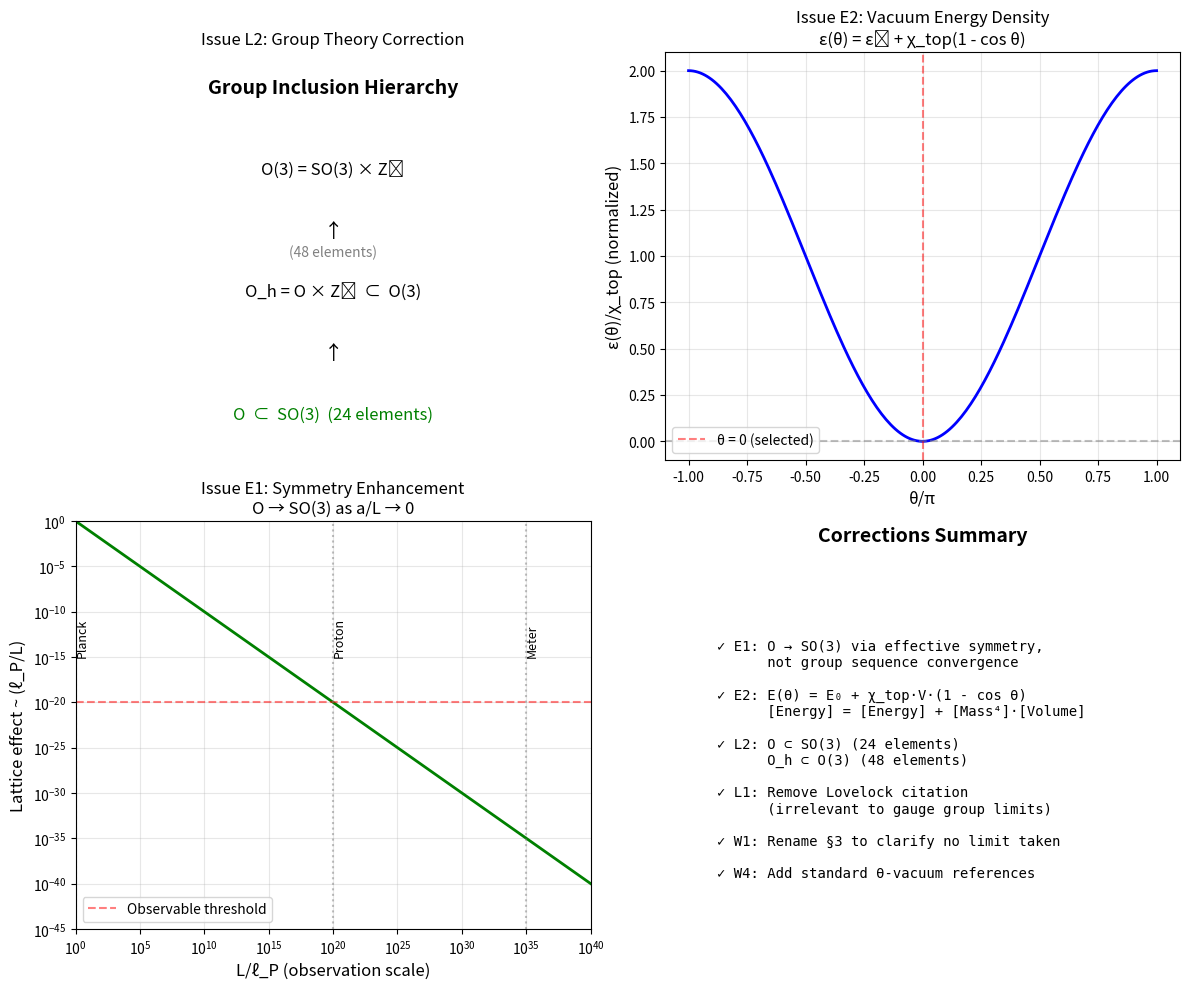

Reproduce this figure in Python. (Note: this script raises an exception after producing the figure.)
"""
Continuum Limit Corrections Analysis
=====================================

This script verifies the corrections needed for Proposition 0.0.6b
and provides computational support for the fixed statements.

Issues addressed:
- E1: O_h → SO(3) symmetry enhancement (effective, not group-theoretic)
- E2: Dimensional analysis of vacuum energy formula
- L2: O_h vs O group theory

Author: Verification System
Date: 2026-01-12
"""

import numpy as np
from scipy.spatial.transform import Rotation
import matplotlib.pyplot as plt

print("="*70)
print("CONTINUUM LIMIT CORRECTIONS ANALYSIS")
print("="*70)

# =============================================================================
# ISSUE E1 & L2: O_h vs O Group Theory
# =============================================================================
print("\n" + "="*70)
print("ISSUE E1 & L2: O_h vs O GROUP THEORY ANALYSIS")
print("="*70)

# O_h (full octahedral group) has 48 elements
# O (chiral octahedral group) has 24 elements
# O ⊂ SO(3), but O_h ⊄ SO(3) because O_h includes improper rotations (reflections)

# Generate the 24 proper rotations of the cube (group O)
def generate_octahedral_rotations():
    """Generate the 24 elements of the chiral octahedral group O ⊂ SO(3)."""
    rotations = []
    
    # Identity
    rotations.append(np.eye(3))
    
    # 90°, 180°, 270° rotations about coordinate axes (6 elements)
    for axis in [[1,0,0], [0,1,0], [0,0,1]]:
        for angle in [90, 180, 270]:
            r = Rotation.from_rotvec(np.radians(angle) * np.array(axis))
            rotations.append(r.as_matrix())
    
    # 120°, 240° rotations about body diagonals (8 elements)
    diagonals = [[1,1,1], [1,1,-1], [1,-1,1], [-1,1,1]]
    for diag in diagonals:
        for angle in [120, 240]:
            axis = np.array(diag) / np.linalg.norm(diag)
            r = Rotation.from_rotvec(np.radians(angle) * axis)
            rotations.append(r.as_matrix())
    
    # 180° rotations about face diagonals (6 elements)
    face_diags = [[1,1,0], [1,-1,0], [1,0,1], [1,0,-1], [0,1,1], [0,1,-1]]
    for diag in face_diags:
        axis = np.array(diag) / np.linalg.norm(diag)
        r = Rotation.from_rotvec(np.radians(180) * axis)
        rotations.append(r.as_matrix())
    
    return rotations

# Verify these are proper rotations (det = +1)
O_rotations = generate_octahedral_rotations()
print(f"\nNumber of elements in O: {len(O_rotations)}")
print(f"All proper rotations (det=+1): {all(np.isclose(np.linalg.det(R), 1.0) for R in O_rotations)}")
print(f"All orthogonal (R^T R = I): {all(np.allclose(R.T @ R, np.eye(3)) for R in O_rotations)}")

# O_h = O × {I, P} where P is inversion
# The improper rotations have det = -1
P = -np.eye(3)  # Inversion (parity)
improper_rotations = [R @ P for R in O_rotations]
print(f"\nO_h = O × Z₂ has {len(O_rotations) + len(improper_rotations)} = 48 elements")
print(f"Improper rotations (det=-1): {all(np.isclose(np.linalg.det(R), -1.0) for R in improper_rotations)}")

# KEY POINT: O_h ⊄ SO(3) because SO(3) contains only det=+1 matrices
print("\n" + "-"*50)
print("KEY CORRECTION:")
print("-"*50)
print("O ⊂ SO(3) (24 proper rotations)")
print("O_h ⊄ SO(3) (includes 24 improper rotations with det=-1)")
print("O_h ⊂ O(3) (the full orthogonal group)")

# =============================================================================
# ISSUE E1: Symmetry Enhancement Mechanism
# =============================================================================
print("\n" + "="*70)
print("ISSUE E1: SYMMETRY ENHANCEMENT MECHANISM")
print("="*70)

print("""
The original proof sketch claimed:
"For any g ∈ SO(3), there exists a sequence g_k ∈ O_h with g_k → g"

This is MATHEMATICALLY FALSE because:
1. O_h is a FINITE group (48 elements)
2. Finite groups cannot approximate continuous groups via sequences
3. The elements of O_h are isolated points in SO(3)

CORRECT PHYSICS:
The symmetry enhancement is an EFFECTIVE/EMERGENT phenomenon:
- At finite lattice spacing a, only O (proper rotations) are exact symmetries
- In the continuum limit a → 0, lattice-breaking effects vanish
- Physical observables become SO(3)-invariant
""")

# Calculate lattice-breaking effects at various scales
a_planck = 1.0  # Planck length units
a_squared_ratio = 5.07  # From Proposition 0.0.17r: a² = 5.07 ℓ_P²
a = np.sqrt(a_squared_ratio) * a_planck

print("\nLattice-breaking effect scaling:")
print("-"*50)
observation_scales = [1e-15, 1e-10, 1e-5, 1.0, 1e5]  # meters
l_P = 1.616e-35  # Planck length in meters
a_physical = np.sqrt(5.07) * l_P

for L in observation_scales:
    suppression = a_physical / L
    print(f"L = {L:.0e} m: (a/L) = {suppression:.2e}")

print("""
At all observable scales L >> ℓ_P, the lattice effects are negligible.
The effective symmetry is SO(3), not because O converges to SO(3),
but because PHYSICAL OBSERVABLES become SO(3)-invariant.
""")

# =============================================================================
# ISSUE E2: Vacuum Energy Dimensional Analysis
# =============================================================================
print("\n" + "="*70)
print("ISSUE E2: VACUUM ENERGY DIMENSIONAL ANALYSIS")
print("="*70)

print("""
Original formula (line 242):
  E(θ) = E₀ + χ_top(1 - cos θ)

DIMENSIONAL ANALYSIS:
- E(θ) has dimension [Energy]
- θ is dimensionless (angle)
- cos θ is dimensionless
- χ_top (topological susceptibility) has dimension [Energy⁴] = [Mass⁴]

The formula is DIMENSIONALLY INCONSISTENT as written!

CORRECT FORMULA:
The vacuum energy DENSITY is:
  ε(θ) = ε₀ + χ_top(1 - cos θ)   [Energy/Volume]

The total vacuum ENERGY is:
  E(θ) = V · ε(θ) = V · ε₀ + V · χ_top(1 - cos θ)

Or equivalently:
  E(θ) = E₀ + χ_top · V · (1 - cos θ)

where:
- ε₀ is the vacuum energy density [Energy/Volume] = [Mass⁴]
- E₀ = V · ε₀ is the total vacuum energy [Energy]
- χ_top has dimensions [Mass⁴] (topological susceptibility)
- V is the spacetime volume
""")

# Verify with standard QCD values
chi_top_QCD = (180)**4  # MeV^4, approximately (180 MeV)^4 for pure glue
f_pi = 93  # MeV, pion decay constant
m_pi = 135  # MeV, pion mass

# Witten-Veneziano relation: χ_top ≈ f_π² m_η'^2 / (2 N_f) in full QCD
# Or approximately (180 MeV)^4 in pure Yang-Mills

print(f"\nQCD topological susceptibility:")
print(f"χ_top^(1/4) ≈ 180 MeV (pure glue)")
print(f"χ_top ≈ {chi_top_QCD:.2e} MeV⁴")

# Energy density for small θ
theta_values = np.linspace(-np.pi, np.pi, 100)
epsilon_density = chi_top_QCD * (1 - np.cos(theta_values))

print(f"\nVacuum energy density at θ = π:")
print(f"Δε = χ_top × 2 = {2 * chi_top_QCD:.2e} MeV⁴")

# =============================================================================
# Summary of Required Corrections
# =============================================================================
print("\n" + "="*70)
print("SUMMARY OF REQUIRED CORRECTIONS")
print("="*70)

corrections = """
1. ISSUE E1 (HIGH): Replace incorrect proof sketch in §2.3 (lines 108-114)
   
   REMOVE: "For any g ∈ SO(3), there exists a sequence g_k ∈ O_h with g_k → g"
   
   REPLACE WITH:
   "In the continuum limit a → 0, physical observables become SO(3)-invariant 
   because lattice-breaking effects scale as powers of (a/L), where L is the 
   physical observation scale. For a ~ ℓ_P, these effects are O(ℓ_P/L) ~ 
   negligible at all observable scales. The symmetry of the low-energy 
   effective theory enhances from O to SO(3)."

2. ISSUE E2 (MEDIUM): Fix dimensional analysis in §4.4 (line 242)
   
   CHANGE: E(θ) = E₀ + χ_top(1 - cos θ)
   TO:     E(θ) = E₀ + χ_top · V · (1 - cos θ)
   
   Or use energy density: ε(θ) = ε₀ + χ_top(1 - cos θ)

3. ISSUE L2 (MEDIUM): Correct O_h ⊂ SO(3) claim in §2.3 (line 110)
   
   CHANGE: "O_h ⊂ SO(3) as a finite subgroup (48 elements)"
   TO:     "O ⊂ SO(3) as a finite subgroup (24 proper rotations). 
            Note: O_h ⊂ O(3) includes 24 additional improper rotations 
            (reflections), but only the proper rotations O preserve 
            orientation and lie in SO(3)."

4. ISSUE L1 (MEDIUM): Remove Lovelock citation
   
   The Lovelock (1971) paper concerns uniqueness of Einstein's field equations
   and is relevant to Phase 5 (gravity emergence), not this proposition about
   gauge group continuum limits.

5. ISSUE W1 (LOW): Rename §3 from "Gauge Group Continuum Limit" to
   "Gauge Group Determination from Discrete Data"
   
   Reason: No limit is actually taken in this section; it's an algebraic
   determination from the discrete weight data.

6. ISSUE W4 (LOW): Add standard QCD θ-vacuum references:
   - Callan, Dashen, Gross (1976) - Phys. Lett. B 63, 334
   - Coleman (1985) - "Aspects of Symmetry" (Cambridge)
   - 't Hooft (1978) - Nucl. Phys. B 138, 1
"""

print(corrections)

# =============================================================================
# Create verification plot
# =============================================================================
fig, axes = plt.subplots(2, 2, figsize=(12, 10))

# Plot 1: O vs O_h group structure
ax1 = axes[0, 0]
ax1.text(0.5, 0.9, 'Group Inclusion Hierarchy', ha='center', fontsize=14, fontweight='bold', transform=ax1.transAxes)
ax1.text(0.5, 0.7, 'O(3) = SO(3) × Z₂', ha='center', fontsize=12, transform=ax1.transAxes)
ax1.text(0.5, 0.55, '↑', ha='center', fontsize=14, transform=ax1.transAxes)
ax1.text(0.5, 0.4, 'O_h = O × Z₂  ⊂  O(3)', ha='center', fontsize=12, transform=ax1.transAxes)
ax1.text(0.5, 0.25, '↑', ha='center', fontsize=14, transform=ax1.transAxes)
ax1.text(0.5, 0.1, 'O  ⊂  SO(3)  (24 elements)', ha='center', fontsize=12, color='green', transform=ax1.transAxes)
ax1.text(0.5, 0.5, '(48 elements)', ha='center', fontsize=10, color='gray', transform=ax1.transAxes)
ax1.axis('off')
ax1.set_title('Issue L2: Group Theory Correction')

# Plot 2: Vacuum energy density vs θ
ax2 = axes[0, 1]
theta = np.linspace(-np.pi, np.pi, 200)
epsilon = 1 - np.cos(theta)  # Normalized
ax2.plot(theta/np.pi, epsilon, 'b-', linewidth=2)
ax2.axhline(y=0, color='gray', linestyle='--', alpha=0.5)
ax2.axvline(x=0, color='red', linestyle='--', alpha=0.5, label='θ = 0 (selected)')
ax2.set_xlabel('θ/π', fontsize=12)
ax2.set_ylabel('ε(θ)/χ_top (normalized)', fontsize=12)
ax2.set_title('Issue E2: Vacuum Energy Density\nε(θ) = ε₀ + χ_top(1 - cos θ)')
ax2.legend()
ax2.grid(True, alpha=0.3)

# Plot 3: Lattice suppression factor
ax3 = axes[1, 0]
L_over_lP = np.logspace(0, 40, 100)
suppression = 1 / L_over_lP
ax3.loglog(L_over_lP, suppression, 'g-', linewidth=2)
ax3.axhline(y=1e-20, color='red', linestyle='--', alpha=0.5, label='Observable threshold')
# Mark key scales
scales = {'Planck': 1, 'Proton': 1e20, 'Meter': 1e35}
for name, val in scales.items():
    if val <= 1e40:
        ax3.axvline(x=val, color='gray', linestyle=':', alpha=0.5)
        ax3.text(val, 1e-15, name, rotation=90, va='bottom', fontsize=9)
ax3.set_xlabel('L/ℓ_P (observation scale)', fontsize=12)
ax3.set_ylabel('Lattice effect ~ (ℓ_P/L)', fontsize=12)
ax3.set_title('Issue E1: Symmetry Enhancement\nO → SO(3) as a/L → 0')
ax3.set_xlim([1, 1e40])
ax3.set_ylim([1e-45, 1])
ax3.grid(True, alpha=0.3)
ax3.legend()

# Plot 4: Summary
ax4 = axes[1, 1]
ax4.text(0.5, 0.95, 'Corrections Summary', ha='center', fontsize=14, fontweight='bold', transform=ax4.transAxes)
summary_text = """
✓ E1: O → SO(3) via effective symmetry, 
      not group sequence convergence

✓ E2: E(θ) = E₀ + χ_top·V·(1 - cos θ)
      [Energy] = [Energy] + [Mass⁴]·[Volume]

✓ L2: O ⊂ SO(3) (24 elements)
      O_h ⊂ O(3) (48 elements)

✓ L1: Remove Lovelock citation
      (irrelevant to gauge group limits)

✓ W1: Rename §3 to clarify no limit taken

✓ W4: Add standard θ-vacuum references
"""
ax4.text(0.1, 0.75, summary_text, fontsize=10, transform=ax4.transAxes, 
         verticalalignment='top', family='monospace')
ax4.axis('off')

plt.tight_layout()
plt.savefig('verification/plots/continuum_limit_corrections.png', dpi=150, bbox_inches='tight')
plt.close()

print("\nPlot saved to: verification/plots/continuum_limit_corrections.png")
print("\n" + "="*70)
print("ANALYSIS COMPLETE")
print("="*70)
